Run: headless pygame with SDL's dummy video driver; simulated clock (each Clock.tick advances the game by its frame time, no real sleeping); random seed 0; keys injected as events and as key.get_pressed() state; no mouse input.
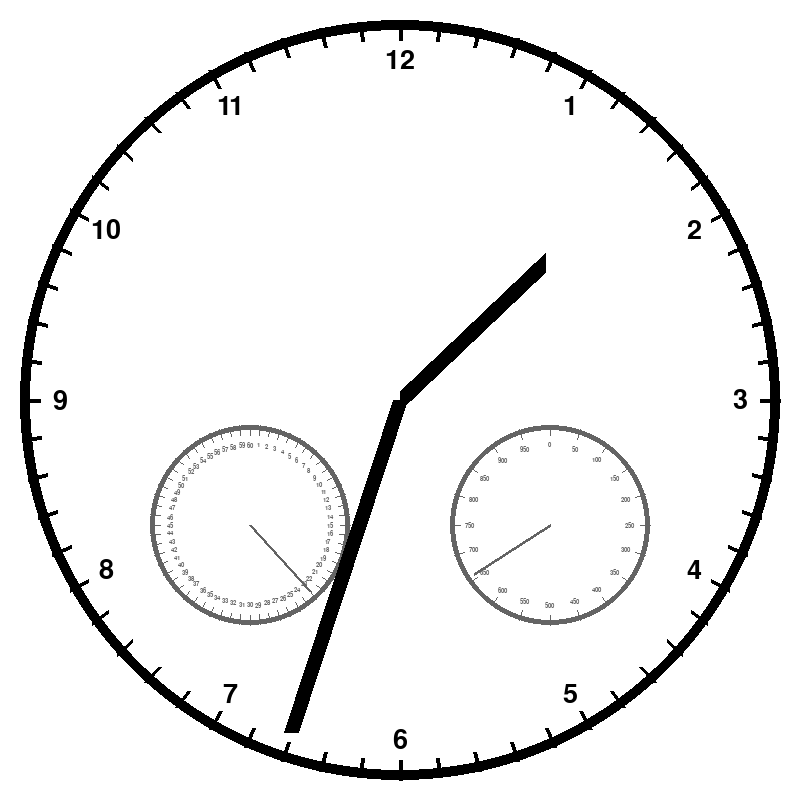
Frame 1 of 4 · flips 1–60 · no input
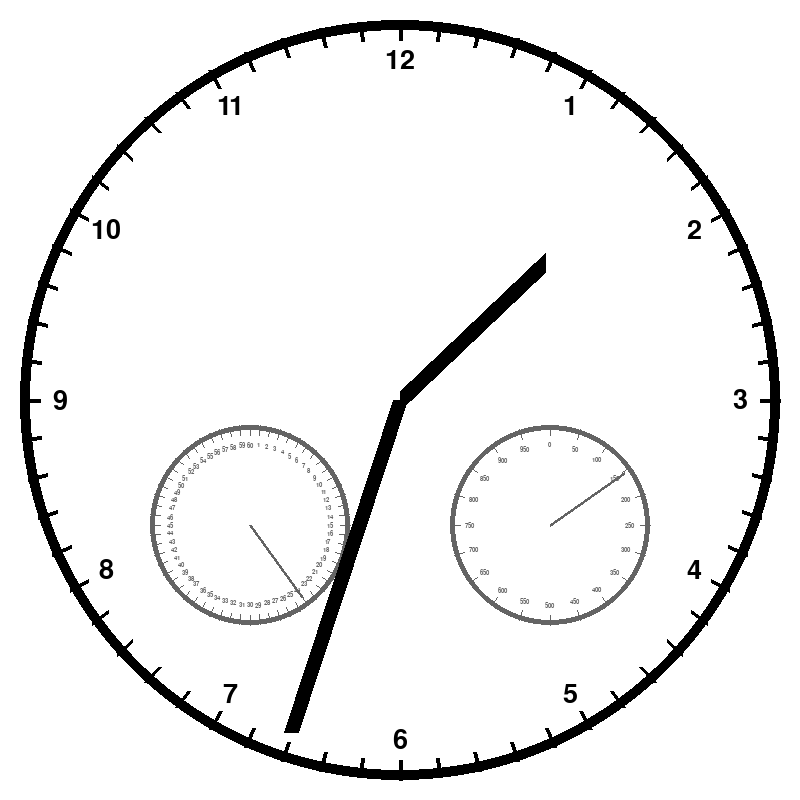
Frame 2 of 4 · flips 61–180 · tapped SPACE, RETURN · held RIGHT (→), D
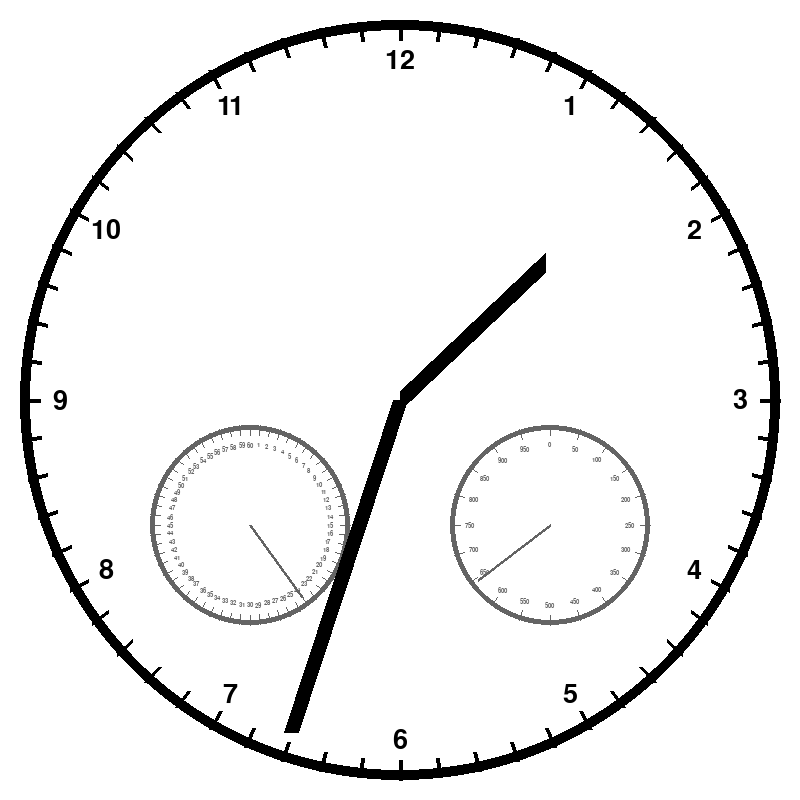
Frame 3 of 4 · flips 181–300 · held DOWN (↓), S
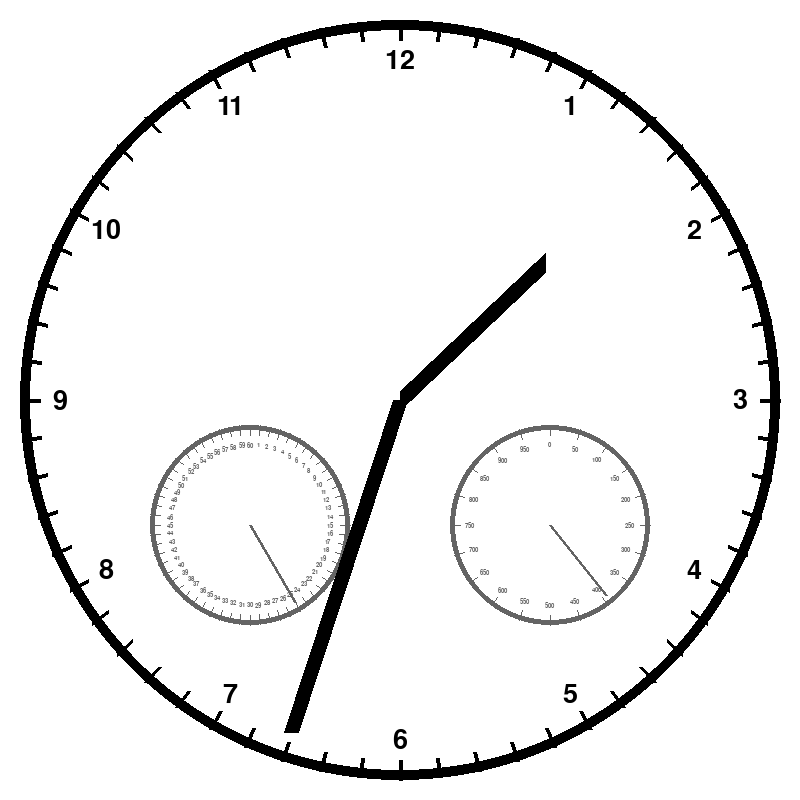
Frame 4 of 4 · flips 301–420 · held LEFT (←), A, UP (↑), W

The pygame program that drew these frames:

import pygame # add the libary for this assignment (recommended)
import math # add the possibility to use math or functions to be used for the watch
from datetime import datetime

#initialize Pygame
pygame.init()

#set up display
screen = pygame.display.set_mode((800, 800))   #800,800 is pixel size of the window
pygame.display.set_caption("Analog Watch by Kasper Siebrands") # added a name for my watch
background_color = (255,255,255)

clock = pygame.time.Clock()

big_clock_color = (0,0,0)
big_clock_position = (400, 400)
big_clock_radius = 380
big_clock_widht = 10
big_clock_hour_text_lenght =  40

small_clock_color = (100,100,100)
small_clock_position_left = (250, 525)
small_clock_position_right = (550, 525)
small_clock_radius = 100
small_clock_width = 5

line_color_hours = (0,0,0)
line_width_hours = 20
line_length_big_clock_hours = 200

line_color_minutes = (0,0,0)
line_width_minutes = 15
line_length_big_clock_minutes = 350
minute_text_length = 20

line_color_seconds = (100,100,100)
line_width_seconds = 3
line_lenght_small_clock_seconds = 90
second_text_length = 10

x_center_small_clock_left, y_center_small_clock_left = small_clock_position_left
x_center_small_clock_right, y_center_small_clock_right = small_clock_position_right

x_center_big_clock_minutes, y_center_big_clock_minutes = big_clock_position[0], big_clock_position[1]
x_center_big_clock_hours, y_center_big_clock_hours = big_clock_position[0], big_clock_position[1]

#Make sure the window stays open until the user closes it copied from draw.py
#here is the loop where all animations happen...
run_flag = True
while run_flag is True:
    screen.fill(background_color) # refresh background

    #setup clock big
    pygame.draw.circle(screen, big_clock_color, big_clock_position, big_clock_radius, big_clock_widht) #where to draw, colour, placement, radius, width
    #setup clock small left
    pygame.draw.circle(screen, small_clock_color, small_clock_position_left, small_clock_radius, small_clock_width) #where to draw, colour, placement, radius, width
    #setup clock small right
    pygame.draw.circle(screen, small_clock_color, small_clock_position_right, small_clock_radius, small_clock_width) #where to draw, colour, placement, radius, width

    #added numbers to the hours
    font = pygame.font.SysFont(None, 40)
    for hour in range(1, 13): #1-13 is 12 steps....
        angle_text_hour = math.radians(hour * 30 - 90)  # 30 degrees per hour, -90 to start at the top
        x = big_clock_position[0] + (big_clock_radius - big_clock_hour_text_lenght) * math.cos(angle_text_hour) #calculate where to place x
        y = big_clock_position[1] + (big_clock_radius - big_clock_hour_text_lenght) * math.sin(angle_text_hour) #calculate where to place y
        text = font.render(str(hour), True, big_clock_color) #render in text
        text_rect = text.get_rect(center=(x, y)) #setting up possition for text
        screen.blit(text, text_rect) #draw the text

    #added numbers to the seconds
    font = pygame.font.SysFont(None, 10)
    for second in range(1, 61): #1-61 is 60 steps....
        angle_text_seconds = math.radians(second * 6 - 90)  # 30 degrees per hour, -90 to start at the top
        x = small_clock_position_left[0] + (small_clock_radius - 20) * math.cos(angle_text_seconds) #calculate where to place x
        y = small_clock_position_left[1] + (small_clock_radius - 20) * math.sin(angle_text_seconds) #calculate where to place y
        text = font.render(str(second), True, small_clock_color) #render in text
        text_rect = text.get_rect(center=(x, y)) #setting up possition for text
        screen.blit(text, text_rect) #draw the text

    #added numbers to the milliseconds
    font = pygame.font.SysFont(None, 10)
    for millisecond in range(0, 1000,50):  # 0-1000 in steps of 100... because 1000 is to much
        angle_text_milliseconds = math.radians(millisecond * 0.36 - 90)  # 30 degrees per hour, -90 to start at the top
        x = small_clock_position_right[0] + (small_clock_radius - 20) * math.cos(angle_text_milliseconds) #calculate where to place x
        y = small_clock_position_right[1] + (small_clock_radius - 20) * math.sin(angle_text_milliseconds) #calculate where to place y
        text = font.render(str(millisecond), True, small_clock_color) #render in text
        text_rect = text.get_rect(center=(x, y)) #setting up possition for text
        screen.blit(text, text_rect) #draw the text

     # Add second-marks to the small clock, it reads first in document so it's a lower layer than the minutemark so it overlaps as wanted.
    for second in range(60):
        angle_text_seconds = math.radians(second * 6 - 90)
        x_start = small_clock_position_left[0] + (small_clock_radius - second_text_length) * math.cos(angle_text_seconds)
        y_start = small_clock_position_left[1] + (small_clock_radius - second_text_length) * math.sin(angle_text_seconds)
        x_end = small_clock_position_left[0] + small_clock_radius * math.cos(angle_text_seconds)
        y_end = small_clock_position_left[1] + small_clock_radius * math.sin(angle_text_seconds)
        
        pygame.draw.line(screen, small_clock_color, (x_start, y_start), (x_end, y_end), 1)
        
    #add millisecond marks to the small clock
    for millisecond in range(0, 1000,50):
        angle_text_milliseconds = math.radians(millisecond * 0.36 - 90)
        x_start = small_clock_position_right[0] + (small_clock_radius - second_text_length) * math.cos(angle_text_milliseconds)
        y_start = small_clock_position_right[1] + (small_clock_radius - second_text_length) * math.sin(angle_text_milliseconds)
        x_end = small_clock_position_right[0] + small_clock_radius * math.cos(angle_text_milliseconds)
        y_end = small_clock_position_right[1] + small_clock_radius * math.sin(angle_text_milliseconds)
        
        pygame.draw.line(screen, small_clock_color, (x_start, y_start), (x_end, y_end), 1)
    
    # Add minute marks to the big clock
    for minute in range(60):
        angle_text_minutes = math.radians(minute * 6 - 90) #-90 to start at top
        x_start = big_clock_position[0] + (big_clock_radius - minute_text_length) * math.cos(angle_text_minutes)
        y_start = big_clock_position[1] + (big_clock_radius - minute_text_length) * math.sin(angle_text_minutes)
        x_end = big_clock_position[0] + big_clock_radius * math.cos(angle_text_minutes) 
        y_end = big_clock_position[1] + big_clock_radius * math.sin(angle_text_minutes) 
    
        pygame.draw.line(screen, big_clock_color, (x_start, y_start), (x_end, y_end), 4)
    
    now = datetime.now()
    hours = now.hour % 12 #12 is needed to make it a 12 hour clock, otherwise it wont be like an analog clock...
    minutes = now.minute
    seconds = now.second
    milliseconds = now.microsecond // 1000
    
    #made a mistake earlier with calucation of miliseconds so now with explanation...
    angle_hours = math.radians((hours + minutes / 60 + seconds / 3600) * 30)  # 360 degrees / 12 hours = 30 degrees per hour, added fraction of minutes and seconds so it moves not only att 09:59 to 10:00 but progresses.
    angle_minutes = math.radians(minutes * 6)  # 360 degrees for whole circle / 60 minutes = 6 degrees per minute
    angle_seconds = math.radians(seconds * 6) # 360 degrees / 60 seconds = 6 degrees per second
    angle_milliseconds = math.radians(milliseconds * 0.36) # 360 degrees / 1000 milliseconds = 0.36 degrees per millisecond

    # Calculate the end position of the hours for big circle
    x_end_big_clock_hours = x_center_big_clock_hours + line_length_big_clock_hours * math.sin(angle_hours) #calculate the end of the line
    y_end_big_clock_hours = y_center_big_clock_hours - line_length_big_clock_hours * math.cos(angle_hours) #calculate the end of the line
    
    # Calculate the end position of the minutes for big circle
    x_end_big_clock_minutes = x_center_big_clock_minutes + line_length_big_clock_minutes * math.sin(angle_minutes) #calculate the end of the line
    y_end_big_clock_minutes = y_center_big_clock_minutes - line_length_big_clock_minutes * math.cos(angle_minutes) #calculate the end of the line
    
    # Calculate the end position of the second for left circle
    x_end_small_clock_left = x_center_small_clock_left + line_lenght_small_clock_seconds * math.sin(angle_seconds) #calculate the end of the line
    y_end_small_clock_left = y_center_small_clock_left - line_lenght_small_clock_seconds * math.cos(angle_seconds) #calculate the end of the line

   # Calculate the end position of the second for right circle
    x_end_small_clock_right = x_center_small_clock_right + line_lenght_small_clock_seconds * math.sin(angle_milliseconds) #calculate the end of the line
    y_end_small_clock_right = y_center_small_clock_right - line_lenght_small_clock_seconds * math.cos(angle_milliseconds) #calculate the end of the line


    # Draw the hours big clock
    pygame.draw.line(screen, line_color_hours, (x_center_big_clock_hours, y_center_big_clock_hours), (x_end_big_clock_hours, y_end_big_clock_hours), line_width_hours)  #aaline is more soft around edges...
    # Draw the minutes big clock
    pygame.draw.line(screen, line_color_minutes, (x_center_big_clock_minutes, y_center_big_clock_minutes), (x_end_big_clock_minutes, y_end_big_clock_minutes), line_width_minutes)  #aaline is more soft around edges...
    # Draw the second hand left
    pygame.draw.line(screen, line_color_seconds, (x_center_small_clock_left, y_center_small_clock_left), (x_end_small_clock_left, y_end_small_clock_left), line_width_seconds)  #aaline is more soft around edges...
    # Draw the second hand right
    pygame.draw.line(screen, line_color_seconds, (x_center_small_clock_right, y_center_small_clock_right), (x_end_small_clock_right, y_end_small_clock_right), line_width_seconds)  #aaline is more soft around edges...




    for event in pygame.event.get():
        if event.type == pygame.QUIT:
            run_flag = False

    pygame.display.flip()  # Refresh the screen so drawing appears

    #Limit the framerate to 60 FPS, better for a stopwatch to have a higher framerate...
    clock.tick(60)

pygame.quit()
